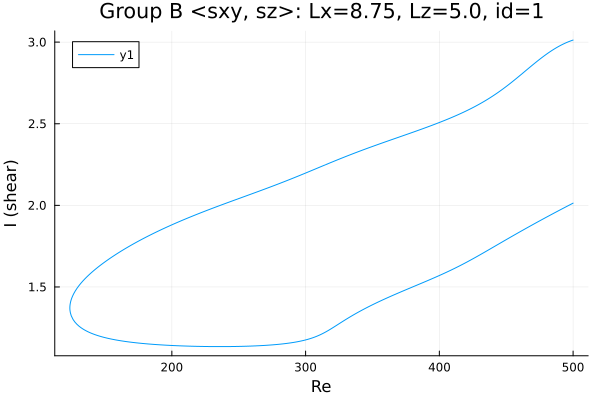

Source data for this figure (header and first rows):
Re, shear
500.0, 3.013
499.3, 3.011
497.9, 3.007
496.5, 3.002
495.1, 2.997
493.7, 2.992
492.3, 2.987
490.8, 2.981
489.4, 2.975
488, 2.968
487.2, 2.964
485.8, 2.957
484.4, 2.95
483, 2.943
481.6, 2.935
480.2, 2.927
478.8, 2.918
477.3, 2.91
475.9, 2.901
474.5, 2.892
473.1, 2.883
471.7, 2.873
470.3, 2.864
468.9, 2.854
467.4, 2.845
466, 2.835
464.6, 2.825
463.2, 2.816
461.8, 2.806
460.4, 2.796
459, 2.787
457.5, 2.777
456.1, 2.768
454.7, 2.758
453.3, 2.749
451.9, 2.74
450.5, 2.731
449.1, 2.722
447.6, 2.714
446.2, 2.705
444.8, 2.697
443.4, 2.689
442, 2.681
440.6, 2.673
439.2, 2.666
437.7, 2.658
436.3, 2.651
434.9, 2.644
433.5, 2.637
432.1, 2.63
430.7, 2.624
429.3, 2.617
427.8, 2.611
426.4, 2.605
425, 2.599
423.6, 2.593
422.2, 2.587
420.8, 2.581
419.4, 2.576
418, 2.57
... 539 more rows
